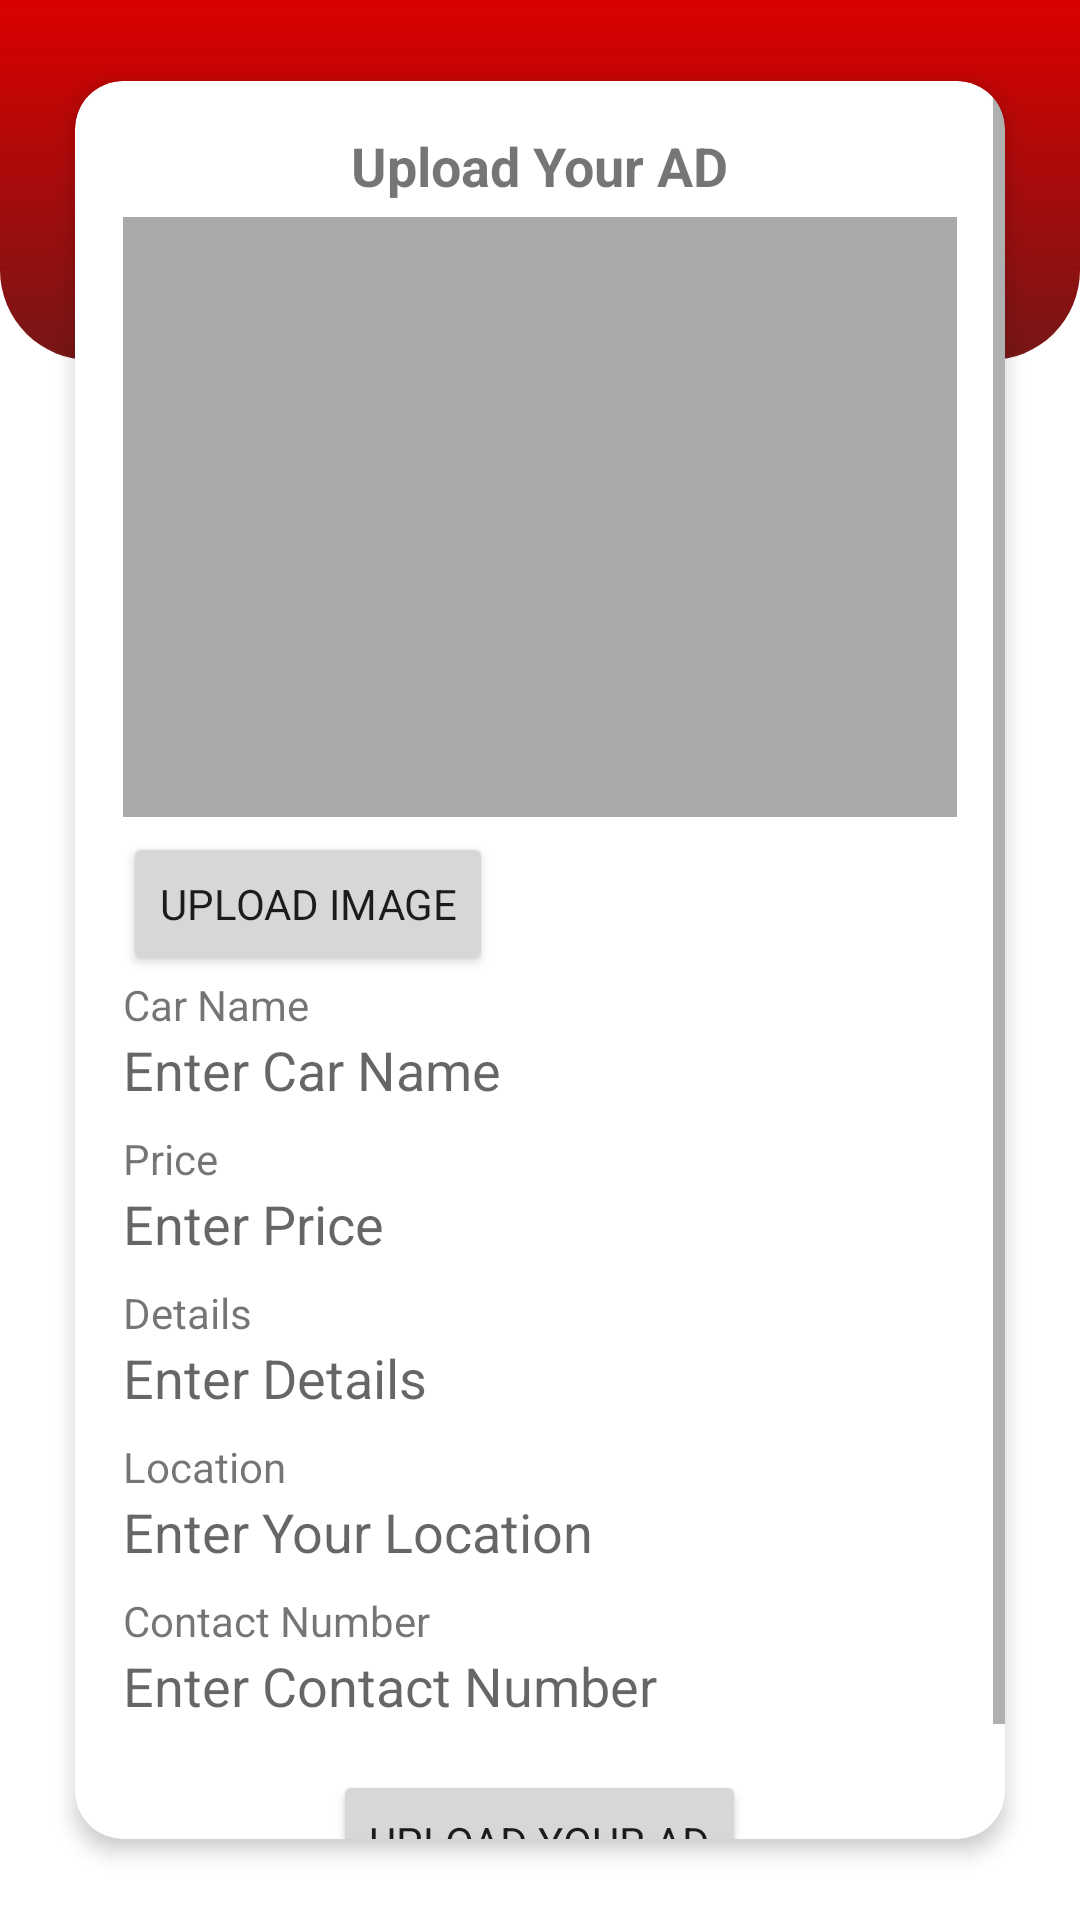

The Android layout XML behind this screen, and the referenced resources:
<!-- AndroidManifest.xml: application theme Theme.GearNexus -->
<!-- res/layout/fragment_add_new.xml -->
<?xml version="1.0" encoding="utf-8"?>
<RelativeLayout xmlns:android="http://schemas.android.com/apk/res/android"
    xmlns:app="http://schemas.android.com/apk/res-auto"
    android:layout_width="match_parent"
    android:layout_height="match_parent">

    <ImageView
        android:layout_width="match_parent"
        android:layout_height="120dp"
        android:src="@drawable/bg_profile_fragment" />

    <androidx.cardview.widget.CardView
        android:layout_width="match_parent"
        android:layout_height="wrap_content"
        app:cardCornerRadius="16dp"
        app:cardElevation="4dp"
        app:cardUseCompatPadding="true"
        android:layout_margin="16dp">

        <ScrollView
            android:layout_width="match_parent"
            android:layout_height="wrap_content">

            <LinearLayout
                android:layout_width="match_parent"
                android:layout_height="wrap_content"
                android:orientation="vertical"
                android:padding="16dp">

                <TextView
                    android:layout_width="wrap_content"
                    android:layout_height="wrap_content"
                    android:text="Upload Your AD"
                    android:layout_gravity="center"
                    android:textStyle="bold"
                    android:textSize="18sp" />

                <ImageView
                    android:id="@+id/uploadedImage"
                    android:layout_width="match_parent"
                    android:layout_height="200dp"
                    android:layout_marginTop="5dp"
                    android:background="@android:color/darker_gray"
                    android:scaleType="centerCrop" />

                <Button
                    android:id="@+id/imageUploadButton"
                    android:layout_width="wrap_content"
                    android:layout_height="wrap_content"
                    android:text="Upload Image"
                    android:layout_marginTop="5dp" />

                <TextView
                    android:layout_width="wrap_content"
                    android:layout_height="wrap_content"
                    android:text="Car Name" />

                <EditText
                    android:id="@+id/nameInput"
                    android:layout_width="match_parent"
                    android:background="@drawable/input_bg"
                    android:layout_height="wrap_content"
                    android:hint="Enter Car Name"
                    android:layout_marginBottom="8dp" />

                <TextView
                    android:layout_width="wrap_content"
                    android:layout_height="wrap_content"
                    android:text="Price" />

                <EditText
                    android:id="@+id/priceInput"
                    android:layout_width="match_parent"
                    android:background="@drawable/input_bg"
                    android:layout_height="wrap_content"
                    android:hint="Enter Price"
                    android:layout_marginBottom="8dp" />

                <TextView
                    android:layout_width="wrap_content"
                    android:layout_height="wrap_content"
                    android:text="Details" />

                <EditText
                    android:id="@+id/detailsInput"
                    android:layout_width="match_parent"
                    android:background="@drawable/input_bg"
                    android:layout_height="wrap_content"
                    android:hint="Enter Details"
                    android:layout_marginBottom="8dp" />

                <TextView
                    android:layout_width="wrap_content"
                    android:layout_height="wrap_content"
                    android:text="Location" />

                <EditText
                    android:id="@+id/locationInput"
                    android:background="@drawable/input_bg"
                    android:layout_width="match_parent"
                    android:layout_height="wrap_content"
                    android:hint="Enter Your Location"
                    android:layout_marginBottom="8dp" />

                <TextView
                    android:layout_width="wrap_content"
                    android:layout_height="wrap_content"
                    android:text="Contact Number" />

                <EditText
                    android:id="@+id/contactNumberInput"
                    android:layout_width="match_parent"
                    android:layout_height="wrap_content"
                    android:background="@drawable/input_bg"
                    android:hint="Enter Contact Number"
                    android:inputType="phone"
                    android:layout_marginBottom="16dp" />

                <Button
                    android:id="@+id/saveButton"
                    android:layout_width="wrap_content"
                    android:layout_gravity="center_horizontal"
                    android:layout_height="wrap_content"
                    android:text="Upload Your AD" />

                <ProgressBar
                    android:id="@+id/progressBar"
                    android:layout_width="match_parent"
                    android:layout_height="wrap_content"
                    android:visibility="gone"
                    android:layout_marginTop="16dp" />
            </LinearLayout>
        </ScrollView>
    </androidx.cardview.widget.CardView>


</RelativeLayout>
<!-- resources referenced by this layout -->
<resources>
  <!-- drawable bg_profile_fragment (drawable) -->
  <?xml version="1.0" encoding="utf-8"?>
  <shape xmlns:android="http://schemas.android.com/apk/res/android"
  
      android:shape="rectangle">
      <gradient
          android:angle="76"
          android:endColor="#761616"
          android:startColor="#DB0000" />
  
      <corners
          android:bottomLeftRadius="30dp"
          android:bottomRightRadius="30dp" />
  
  </shape>
  <!-- drawable input_bg (drawable) -->
  <layer-list xmlns:android="http://schemas.android.com/apk/res/android">
      
      <item android:right="2dp" android:left="2dp" android:top="25dp" >
          <shape android:shape="rectangle">
              <corners android:radius="95dp" />
              <solid android:color="#50817C7C" />
          </shape>
      </item>
  
      
      <item>
          <shape android:shape="rectangle">
              <solid android:color="@android:color/white" /> 
              <corners android:radius="15dp" /> 
              <stroke
                  android:width="1dp"
                  android:color="@android:color/transparent" />
          </shape>
      </item>
  </layer-list>
  <style name="Theme.GearNexus" parent="Base.Theme.GearNexus" />
  <style name="Base.Theme.GearNexus" parent="Theme.MaterialComponents.DayNight.DarkActionBar">
          
           <item name="colorPrimary">@color/black</item>
          <item name="colorSecondary">@color/black</item>
  
  
  <item name="font">@font/poppins</item>
          <item name="fontFamily">@font/poppins</item>
      </style>
  <color name="black">#FF000000</color>
</resources>
